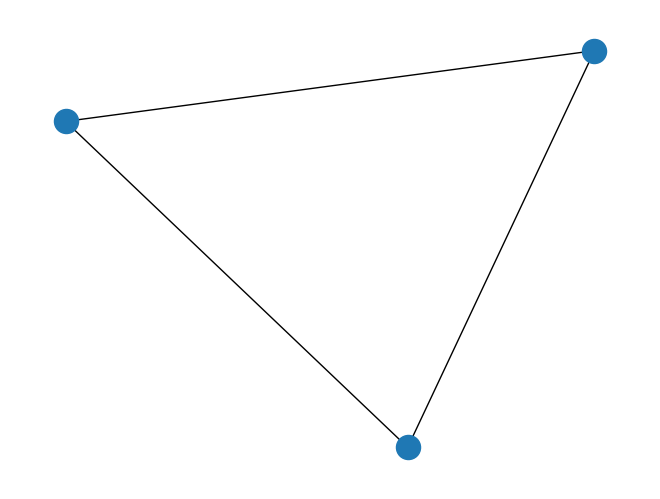

Write Python code to recreate this figure.
# -*- coding: utf-8 -*-
"""
Created on Mon Sep 23 07:09:07 2019

@author: RUDRAJIT
"""
import networkx as nx
import matplotlib.pyplot as plt

G=nx.Graph()
l=[1,2,3]
l2=[(1,2),(2,3),(1,3)]
'''
G.add_node(1)
G.add_node(2)
G.add_node(3)

G.add_edge(1,2)
G.add_edge(2,3)
G.add_edge(3,1)

print(G.nodes())
print(G.edges())
'''
G.add_nodes_from(l)
G.add_edges_from(l2)
nx.draw(G)
plt.show()
